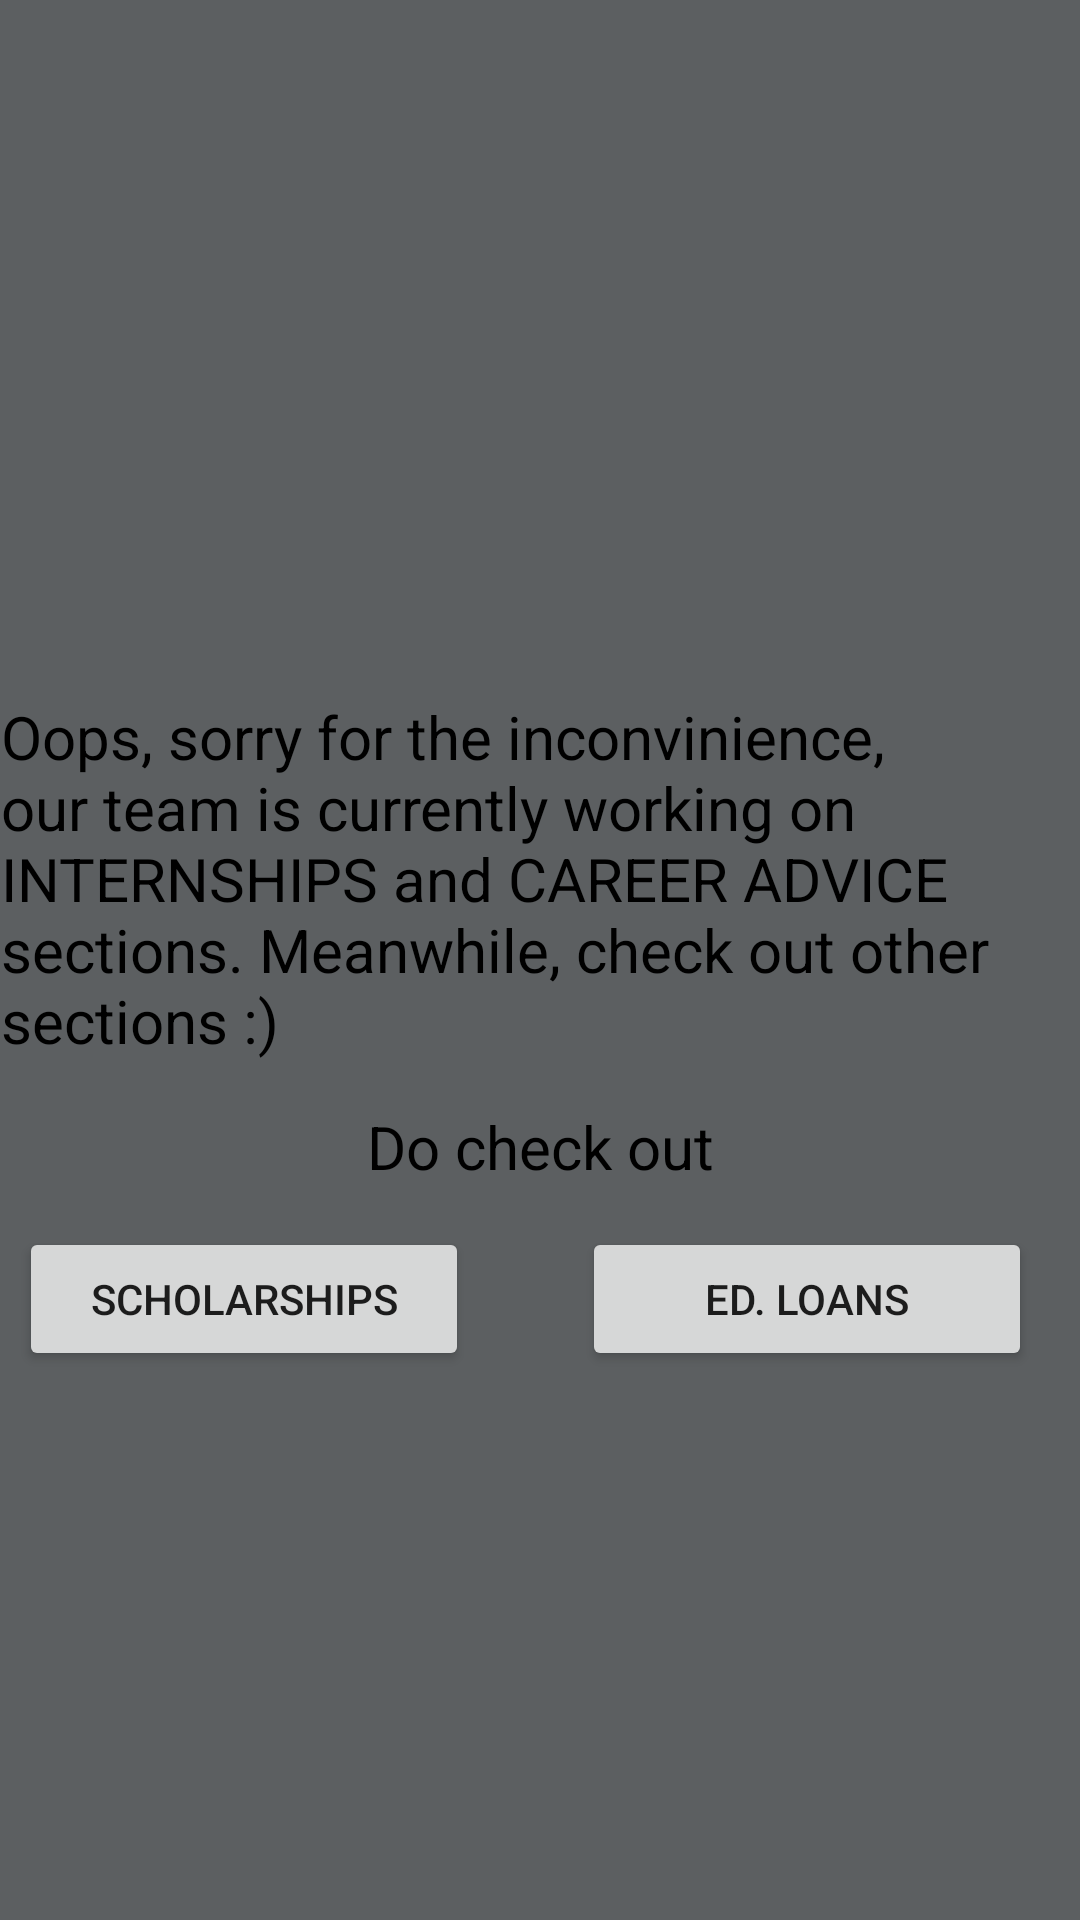

Here is an Android app screen rendered from its layout file. Give the layout XML and the strings, colors and styles it references.
<!-- AndroidManifest.xml: application theme Theme.EasyEd -->
<!-- res/layout/activity_in_dev.xml -->
<?xml version="1.0" encoding="utf-8"?>
<androidx.constraintlayout.widget.ConstraintLayout xmlns:android="http://schemas.android.com/apk/res/android"
    xmlns:app="http://schemas.android.com/apk/res-auto"
    xmlns:tools="http://schemas.android.com/tools"
    android:layout_width="match_parent"
    android:layout_height="match_parent"
    android:background="@color/material_dynamic_neutral40"
    tools:context=".InDevActivity">

    <ImageView
        android:id="@+id/imageView10"
        android:layout_width="200dp"
        android:layout_height="232dp"
        app:layout_constraintBottom_toBottomOf="parent"
        app:layout_constraintEnd_toEndOf="parent"
        app:layout_constraintHorizontal_bias="0.497"
        app:layout_constraintStart_toStartOf="parent"
        app:layout_constraintTop_toTopOf="parent"
        app:layout_constraintVertical_bias="0.0"
        app:srcCompat="@drawable/ic_android_black_24dp" />

    <TextView
        android:id="@+id/textView6"
        android:layout_width="wrap_content"
        android:layout_height="wrap_content"
        android:text="Oops, sorry for the inconvinience, our team is currently working on INTERNSHIPS and CAREER ADVICE sections. Meanwhile, check out other sections :)"
        android:textColor="@color/black"
        android:textSize="20sp"
        app:layout_constraintBottom_toBottomOf="parent"
        app:layout_constraintEnd_toEndOf="@+id/imageView10"
        app:layout_constraintHorizontal_bias="0.497"
        app:layout_constraintStart_toStartOf="@+id/imageView10"
        app:layout_constraintTop_toBottomOf="@+id/imageView10"
        app:layout_constraintVertical_bias="0.0" />

    <Button
        android:id="@+id/idscholar"
        android:layout_width="150dp"
        android:layout_height="wrap_content"
        android:text="Scholarships"
        app:layout_constraintBottom_toBottomOf="parent"
        app:layout_constraintEnd_toStartOf="@+id/idloan"
        app:layout_constraintHorizontal_bias="0.144"
        app:layout_constraintStart_toStartOf="parent"
        app:layout_constraintTop_toBottomOf="@+id/textView6"
        app:layout_constraintVertical_bias="0.232" />

    <Button
        android:id="@+id/idloan"
        android:layout_width="150dp"
        android:layout_height="wrap_content"
        android:layout_marginEnd="16dp"
        android:text="Ed. Loans"
        app:layout_constraintBottom_toBottomOf="parent"
        app:layout_constraintEnd_toEndOf="parent"
        app:layout_constraintTop_toBottomOf="@+id/textView6"
        app:layout_constraintVertical_bias="0.232" />

    <TextView
        android:id="@+id/textView15"
        android:layout_width="wrap_content"
        android:layout_height="wrap_content"
        android:text="Do check out"
        android:textColor="@color/black"
        android:textSize="20sp"
        app:layout_constraintBottom_toBottomOf="parent"
        app:layout_constraintEnd_toEndOf="parent"
        app:layout_constraintStart_toStartOf="parent"
        app:layout_constraintTop_toBottomOf="@+id/textView6"
        app:layout_constraintVertical_bias="0.058" />

</androidx.constraintlayout.widget.ConstraintLayout>
<!-- resources referenced by this layout -->
<resources>
  <color name="black">#FF000000</color>
  <color name="material_dynamic_neutral40">#5C5F61 </color>
  <style name="Theme.EasyEd" parent="Theme.MaterialComponents.DayNight.DarkActionBar">
          
          <item name="colorPrimary">@color/purple_500</item>
          <item name="colorPrimaryVariant">@color/purple_700</item>
          <item name="colorOnPrimary">@color/white</item>
          
          <item name="colorSecondary">@color/teal_200</item>
          <item name="colorSecondaryVariant">@color/teal_700</item>
          <item name="colorOnSecondary">@color/black</item>
          
          <item name="android:statusBarColor" tools:targetApi="l">?attr/colorPrimaryVariant</item>
          
      </style>
  <color name="purple_500">#FF6200EE</color>
  <color name="purple_700">#FF3700B3</color>
  <color name="white">#FFFFFFFF</color>
  <color name="teal_200">#FF03DAC5</color>
  <color name="teal_700">#FF018786</color>
</resources>
